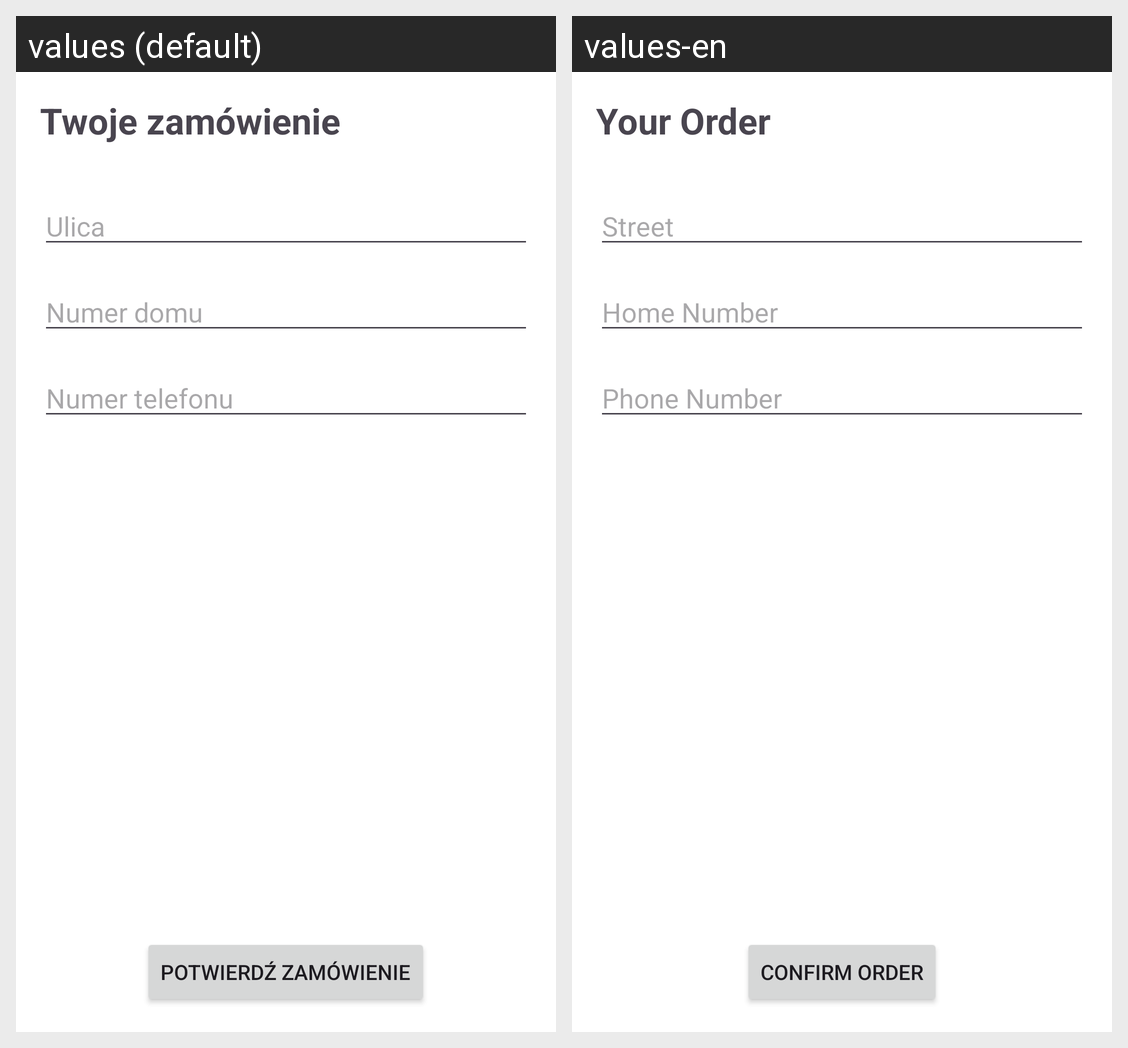

Here is an Android app screen in its default locale and in the app's own translations. Write out the translated-string differences for the strings that appear on this screen.
Android screen res/layout/activity_order.xml rendered under 2 locales, left to right: values (default), values-en. Device: Nexus 5 (rendered at 1080×1920; each locale shown at half size, 540×960, under a caption strip naming it); theme Theme.Restauracja.
Strings drawn on this screen, with the default value and each locale's value (text and hints the layout hard-codes, and strings that could not be matched under every locale, appear in the picture but are not listed):

order
  values: Twoje zamówienie
  values-en: Your Order

street
  values: Ulica
  values-en: Street

number
  values: Numer domu
  values-en: Home Number

phone
  values: Numer telefonu
  values-en: Phone Number

orderconfirm
  values: Potwierdź zamówienie
  values-en: Confirm Order
